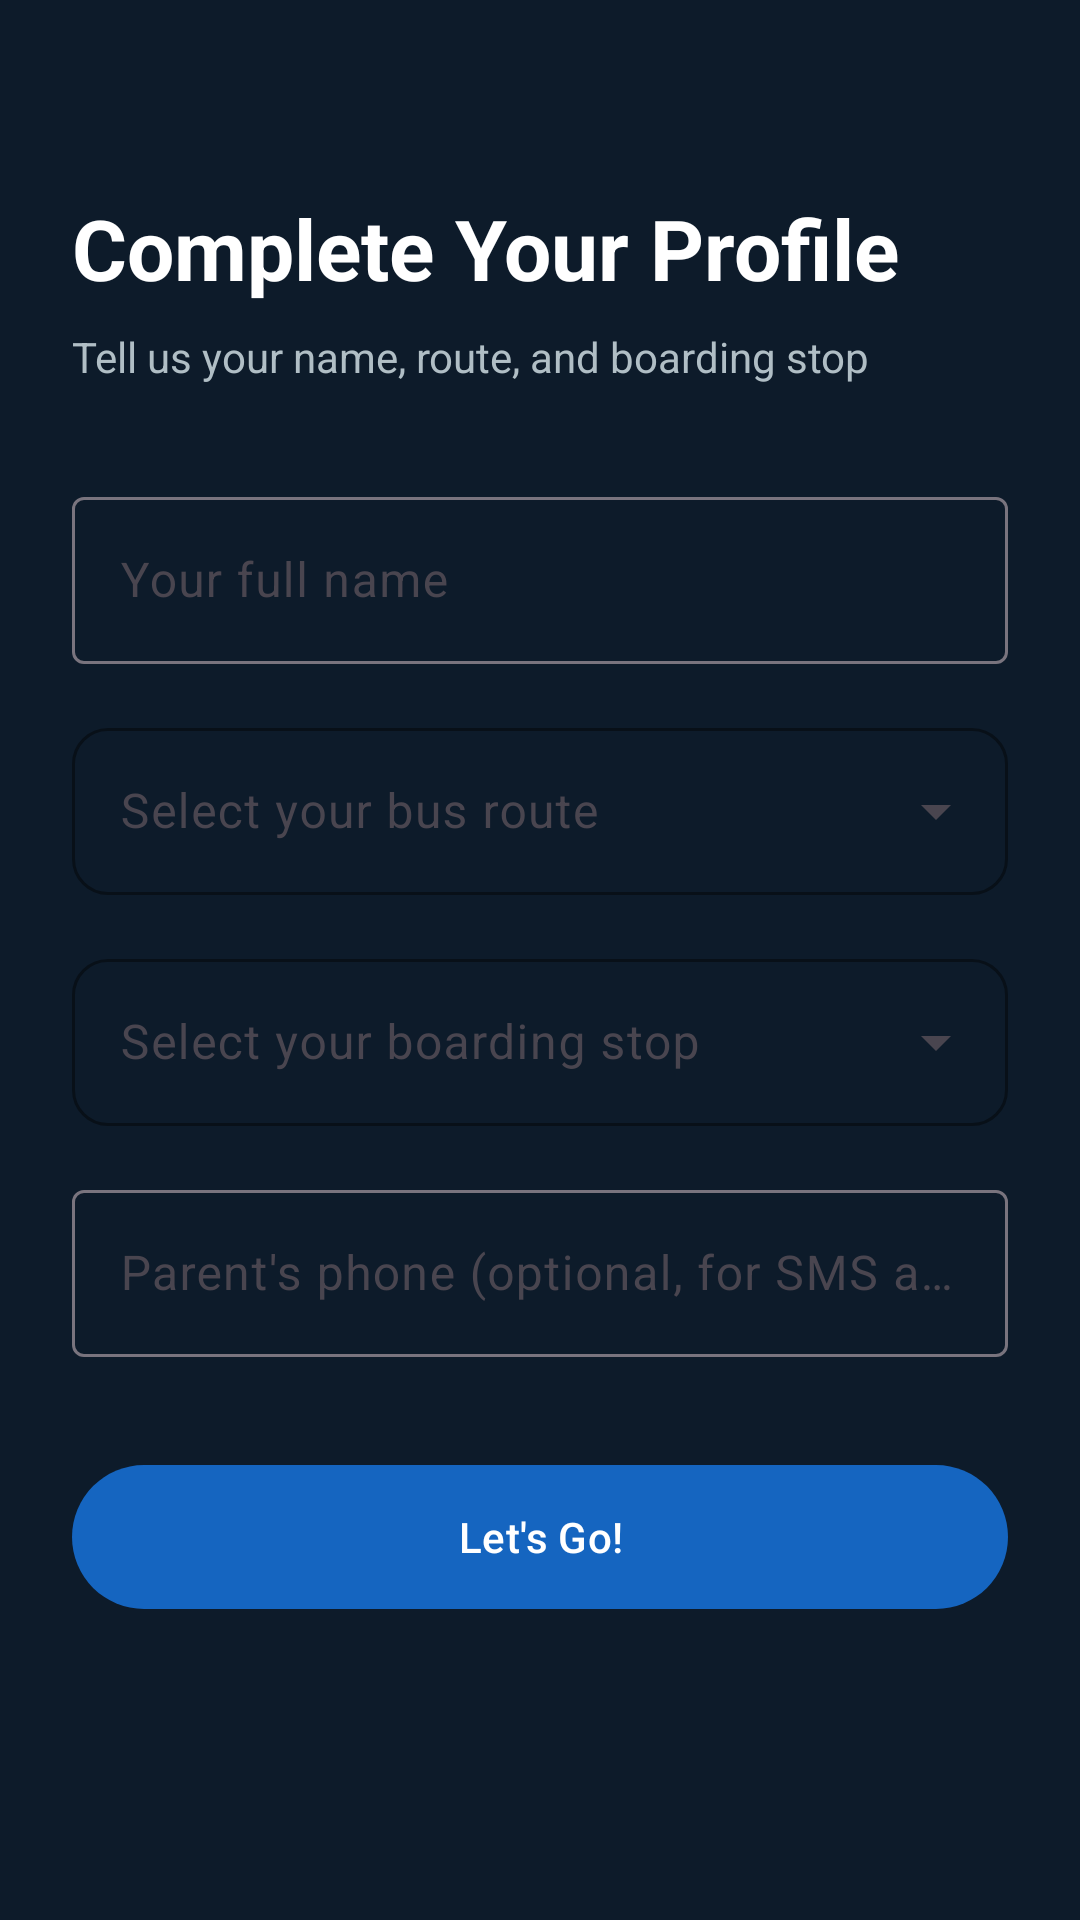

Produce the Android XML layout that renders to this screen, including the resource entries it uses.
<!-- AndroidManifest.xml: application theme Theme.VidyaVahini -->
<!-- res/layout/fragment_register.xml -->
<?xml version="1.0" encoding="utf-8"?>
<ScrollView
    xmlns:android="http://schemas.android.com/apk/res/android"
    xmlns:app="http://schemas.android.com/apk/res-auto"
    android:layout_width="match_parent"
    android:layout_height="match_parent"
    android:background="@color/bg_deep"
    android:fillViewport="true">

    <LinearLayout
        android:layout_width="match_parent"
        android:layout_height="wrap_content"
        android:orientation="vertical"
        android:padding="24dp">

        
        <TextView
            android:layout_width="match_parent"
            android:layout_height="wrap_content"
            android:layout_marginTop="40dp"
            android:text="Complete Your Profile"
            android:textColor="@color/text_primary"
            android:textSize="28sp"
            android:textStyle="bold"/>

        <TextView
            android:layout_width="match_parent"
            android:layout_height="wrap_content"
            android:layout_marginTop="8dp"
            android:layout_marginBottom="32dp"
            android:text="Tell us your name, route, and boarding stop"
            android:textColor="@color/text_secondary"
            android:textSize="14sp"/>

        
        <com.google.android.material.textfield.TextInputLayout
            android:id="@+id/tilName"
            style="@style/VidyaTextInput"
            android:layout_width="match_parent"
            android:layout_height="wrap_content"
            android:hint="@string/register_name_hint"
            android:layout_marginBottom="16dp">

            <com.google.android.material.textfield.TextInputEditText
                android:id="@+id/etName"
                android:layout_width="match_parent"
                android:layout_height="wrap_content"
                android:inputType="textPersonName|textCapWords"
                android:textColor="@color/text_primary"
                android:textSize="16sp"/>
        </com.google.android.material.textfield.TextInputLayout>

        
        <com.google.android.material.textfield.TextInputLayout
            android:id="@+id/tilRoute"
            style="@style/Widget.Material3.TextInputLayout.OutlinedBox.ExposedDropdownMenu"
            android:layout_width="match_parent"
            android:layout_height="wrap_content"
            android:hint="@string/register_route_hint"
            android:layout_marginBottom="16dp"
            app:boxStrokeColor="@color/primary_orange"
            app:hintTextColor="@color/primary_orange"
            app:boxCornerRadiusTopStart="12dp"
            app:boxCornerRadiusTopEnd="12dp"
            app:boxCornerRadiusBottomStart="12dp"
            app:boxCornerRadiusBottomEnd="12dp">

            <AutoCompleteTextView
                android:id="@+id/dropdownRoute"
                android:layout_width="match_parent"
                android:layout_height="wrap_content"
                android:inputType="none"
                android:textColor="@color/text_primary"
                android:textSize="16sp"/>
        </com.google.android.material.textfield.TextInputLayout>

        
        <com.google.android.material.textfield.TextInputLayout
            android:id="@+id/tilStop"
            style="@style/Widget.Material3.TextInputLayout.OutlinedBox.ExposedDropdownMenu"
            android:layout_width="match_parent"
            android:layout_height="wrap_content"
            android:hint="@string/register_stop_hint"
            android:layout_marginBottom="16dp"
            app:boxStrokeColor="@color/primary_orange"
            app:hintTextColor="@color/primary_orange"
            app:boxCornerRadiusTopStart="12dp"
            app:boxCornerRadiusTopEnd="12dp"
            app:boxCornerRadiusBottomStart="12dp"
            app:boxCornerRadiusBottomEnd="12dp">

            <AutoCompleteTextView
                android:id="@+id/dropdownStop"
                android:layout_width="match_parent"
                android:layout_height="wrap_content"
                android:inputType="none"
                android:enabled="false"
                android:textColor="@color/text_primary"
                android:textSize="16sp"/>
        </com.google.android.material.textfield.TextInputLayout>

        
        <com.google.android.material.textfield.TextInputLayout
            android:id="@+id/tilParentPhone"
            style="@style/VidyaTextInput"
            android:layout_width="match_parent"
            android:layout_height="wrap_content"
            android:hint="@string/register_parent_phone_hint"
            android:layout_marginBottom="32dp"
            app:prefixText="+91  "
            app:prefixTextColor="@color/primary_orange">

            <com.google.android.material.textfield.TextInputEditText
                android:id="@+id/etParentPhone"
                android:layout_width="match_parent"
                android:layout_height="wrap_content"
                android:inputType="phone"
                android:maxLength="10"
                android:textColor="@color/text_primary"
                android:textSize="16sp"/>
        </com.google.android.material.textfield.TextInputLayout>

        
        <ProgressBar
            android:id="@+id/progressBar"
            style="@style/Widget.AppCompat.ProgressBar.Horizontal"
            android:layout_width="match_parent"
            android:layout_height="wrap_content"
            android:layout_marginBottom="8dp"
            android:visibility="gone"
            android:indeterminate="true"
            android:indeterminateTint="@color/primary_orange"/>

        
        <com.google.android.material.button.MaterialButton
            android:id="@+id/btnRegister"
            style="@style/VidyaButton.Primary"
            android:layout_width="match_parent"
            android:layout_height="56dp"
            android:text="@string/btn_register"/>

    </LinearLayout>
</ScrollView>
<!-- resources referenced by this layout -->
<resources>
  <color name="bg_deep">#0D1B2A</color>
  <color name="primary_orange">#FF9800</color>
  <color name="text_primary">#FFFFFF</color>
  <color name="text_secondary">#B0BEC5</color>
  <string name="btn_register">Let\'s Go!</string>
  <string name="register_name_hint">Your full name</string>
  <string name="register_parent_phone_hint">Parent\'s phone (optional, for SMS alerts)</string>
  <string name="register_route_hint">Select your bus route</string>
  <string name="register_stop_hint">Select your boarding stop</string>
  <style name="VidyaButton.Primary">
          <item name="android:textColor">#FFFFFF</item>
      </style>
  <style name="VidyaTextInput">
          <item name="android:textColor">#000000</item>
      </style>
  <style name="Theme.VidyaVahini" parent="Base.Theme.VidyaVahini" />
  <style name="Base.Theme.VidyaVahini" parent="Theme.Material3.Light.NoActionBar">
          <item name="colorPrimary">@color/primary</item>
          <item name="colorSecondary">@color/secondary</item>
          <item name="colorError">@color/error</item>
          <item name="android:statusBarColor">?attr/colorPrimary</item>
          <item name="android:windowLightStatusBar">false</item>
          <item name="android:windowBackground">@color/surface</item>
          <item name="colorSurface">@color/surface</item>
          <item name="colorOnSurface">@color/on_surface</item>
      </style>
  <color name="primary">#1565C0</color>
  <color name="secondary">#FF8F00</color>
  <color name="error">#C62828</color>
  <color name="surface">#FAFAFA</color>
  <color name="on_surface">#1B1B1F</color>
</resources>
